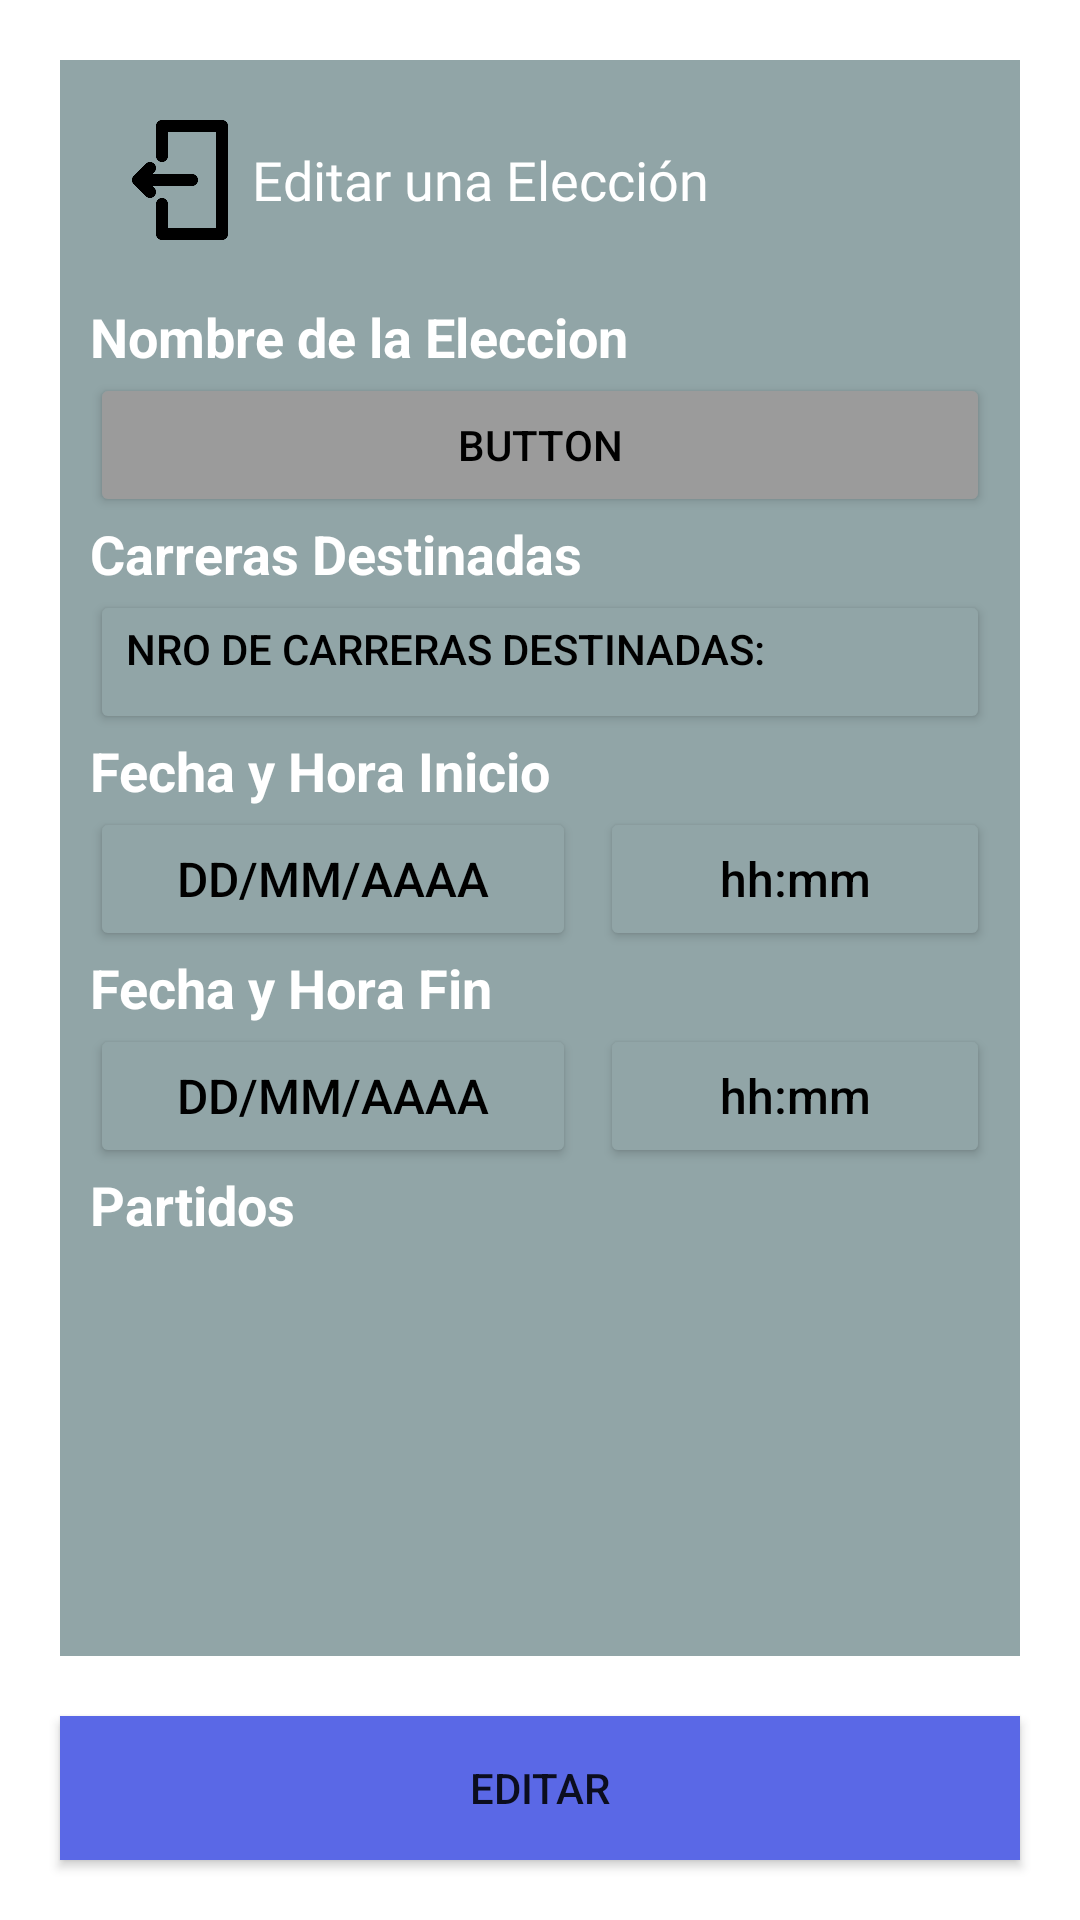

Write the Android layout XML for this screen, with the resource values it uses.
<!-- AndroidManifest.xml: application theme Theme.Loggin_elecciones -->
<!-- res/layout/activity_editar_eleccion_administrador.xml -->
<?xml version="1.0" encoding="utf-8"?>
<androidx.constraintlayout.widget.ConstraintLayout xmlns:android="http://schemas.android.com/apk/res/android"
    xmlns:app="http://schemas.android.com/apk/res-auto"
    xmlns:tools="http://schemas.android.com/tools"
    android:id="@+id/main"
    android:layout_width="match_parent"
    android:layout_height="match_parent"
    tools:context=".editar_eleccion_Administrador">

    <LinearLayout
        android:id="@+id/Contenedor"
        android:layout_width="0dp"
        android:layout_height="0dp"
        android:layout_margin="20dp"
        android:background="#91A5A7"
        android:orientation="vertical"
        app:layout_constraintBottom_toTopOf="@+id/botonEleccion_editar"
        app:layout_constraintEnd_toEndOf="parent"
        app:layout_constraintStart_toStartOf="parent"
        app:layout_constraintTop_toTopOf="parent">

        

        <LinearLayout
            android:layout_width="match_parent"
            android:layout_height="wrap_content"
            android:gravity="center">

            <RelativeLayout
                android:layout_width="match_parent"
                android:layout_height="wrap_content"
                android:padding="16dp">

                <ImageButton
                    android:id="@+id/volver"
                    android:layout_width="48dp"
                    android:layout_height="48dp"
                    android:layout_alignParentStart="true"
                    android:layout_centerVertical="true"
                    android:background="?attr/selectableItemBackgroundBorderless"
                    android:contentDescription="Volver"
                    android:scaleType="fitCenter"
                    android:src="@drawable/volver" />

                <TextView
                    android:id="@+id/Titulo"
                    android:layout_width="wrap_content"
                    android:layout_height="wrap_content"
                    android:layout_centerVertical="true"
                    android:layout_toEndOf="@id/volver"
                    android:fontFamily="@font/public_sans_bold"
                    android:gravity="center"
                    android:text="Editar una Elección"
                    android:textColor="@color/white"
                    android:textSize="18sp" />
            </RelativeLayout>

        </LinearLayout>

        

        <LinearLayout
            android:id="@+id/Editar_Eleccion"
            android:layout_width="match_parent"
            android:layout_height="match_parent"
            android:layout_marginStart="10dp"
            android:layout_marginEnd="10dp"
            android:layout_weight="1"
            android:backgroundTint="#91A5A7"
            android:orientation="vertical"
            android:paddingBottom="16sp"
            android:visibility="visible">

            <TextView
                android:id="@+id/nombre_tipoEleccion_editar"
                android:layout_width="match_parent"
                android:layout_height="wrap_content"
                android:text="Nombre de la Eleccion"
                android:textColor="@color/white"
                android:textSize="18sp"
                android:textStyle="bold" />


            <Button
                android:id="@+id/tipoEleccion_editar"
                android:layout_width="match_parent"
                android:layout_height="wrap_content"
                android:backgroundTint="@color/default_gris"
                android:textColor="@color/black"
                android:text="Button" />

            <TextView
                android:id="@+id/textViewCarrerasDestinadas_editar"
                android:layout_width="match_parent"
                android:layout_height="wrap_content"
                android:text="Carreras Destinadas"
                android:textColor="@color/white"
                android:textSize="18sp"
                android:textStyle="bold" />


            <Button
                android:id="@+id/BotonCarrerasDestinadas_editar"
                android:layout_width="match_parent"
                android:layout_height="wrap_content"
                android:backgroundTint="#91A5A7"
                android:textColor="@color/black"
                android:gravity="start"
                android:text="Nro de Carreras destinadas: " />

            <TextView
                android:id="@+id/textView_fechaInicio_editar"
                android:layout_width="match_parent"
                android:layout_height="wrap_content"
                android:text="Fecha y Hora Inicio"
                android:textColor="@color/white"
                android:textSize="18sp"
                android:textStyle="bold" />

            <LinearLayout
                android:layout_width="match_parent"
                android:layout_height="wrap_content"
                android:gravity="center_vertical"

                android:orientation="horizontal">

                
                <Button
                    android:id="@+id/button_fecha_inicio_editar"
                    android:layout_width="wrap_content"
                    android:layout_height="wrap_content"
                    android:layout_marginEnd="8dp"
                    android:layout_weight="1"
                    android:backgroundTint="#91A5A7"
                    android:gravity="center"
                    android:padding="8dp"
                    android:text="dd/mm/aaaa"
                    android:textColor="@color/black"
                    android:textSize="16sp" />

                
                <Button
                    android:id="@+id/button_timepicker_inicio_editar"
                    android:layout_width="wrap_content"
                    android:layout_height="wrap_content"
                    android:layout_weight="1"
                    android:backgroundTint="#91A5A7"
                    android:gravity="center"
                    android:hint="hh:mm"
                    android:padding="8dp"
                    android:textColor="@color/black"
                    android:textColorHint="@color/black"
                    android:textSize="16sp" />

                

            </LinearLayout>

            <TextView
                android:id="@+id/textView8_EDITAR"
                android:layout_width="match_parent"
                android:layout_height="wrap_content"
                android:text="Fecha y Hora Fin"
                android:textColor="@color/white"
                android:textSize="18sp"
                android:textStyle="bold" />


            <LinearLayout
                android:layout_width="match_parent"
                android:layout_height="wrap_content"
                android:gravity="center_vertical"
                android:orientation="horizontal">
                
                <Button
                    android:id="@+id/button_fecha_fin_editar"
                    android:layout_width="wrap_content"
                    android:layout_height="wrap_content"
                    android:layout_marginEnd="8dp"
                    android:layout_weight="1"
                    android:backgroundTint="#91A5A7"
                    android:gravity="center"
                    android:padding="8dp"
                    android:text="dd/mm/aaaa"
                    android:textColor="@color/black"
                    android:textSize="16sp" />

                
                <Button
                    android:id="@+id/button_timepicker_fin_editar"
                    android:layout_width="wrap_content"
                    android:layout_height="wrap_content"
                    android:layout_weight="1"
                    android:backgroundTint="#91A5A7"
                    android:gravity="center"
                    android:hint="hh:mm"
                    android:padding="8dp"
                    android:textColor="@color/white"
                    android:textColorHint="@color/black"
                    android:textSize="16sp" />

            </LinearLayout>

            <LinearLayout
                android:layout_width="match_parent"
                android:layout_height="wrap_content"
                android:orientation="horizontal">

                <TextView
                    android:id="@+id/textView9_editar"
                    android:layout_width="wrap_content"
                    android:layout_height="wrap_content"
                    android:layout_weight="1"
                    android:text="Partidos"
                    android:textColor="@color/white"
                    android:textSize="18sp"
                    android:textStyle="bold" />

                <ImageView
                    android:id="@+id/añadirPartido_editar"
                    android:layout_width="wrap_content"
                    android:layout_height="wrap_content"
                    android:layout_weight="1"
                    app:srcCompat="@drawable/add_box" />

            </LinearLayout>

            <androidx.recyclerview.widget.RecyclerView
                android:id="@+id/lista_de_partidos_añadidos_editar"
                android:layout_width="match_parent"
                android:layout_height="match_parent"

                android:background="#00000000" />

        </LinearLayout>

    </LinearLayout>

    <Button
        android:id="@+id/botonEleccion_editar"
        android:layout_width="match_parent"
        android:layout_height="wrap_content"
        android:layout_margin="20dp"
        android:background="#5A68E6"
        android:text="EDITAR"
        app:layout_constraintBottom_toBottomOf="parent"
        app:layout_constraintEnd_toEndOf="parent"
        app:layout_constraintStart_toStartOf="parent" />

</androidx.constraintlayout.widget.ConstraintLayout>
<!-- resources referenced by this layout -->
<resources>
  <color name="black">#FF000000</color>
  <color name="default_gris">#9B9B9B</color>
  <color name="white">#FFFFFFFF</color>
  <!-- drawable volver: png bitmap (drawable, 12598 bytes) -->
  <style name="Theme.Loggin_elecciones" parent="Theme.MaterialComponents.DayNight.NoActionBar">
          
          <item name="colorPrimary">@color/your_primary_color</item>  
          <item name="colorPrimaryVariant">@color/your_primary_variant_color</item>
          <item name="colorOnPrimary">@color/your_on_primary_color</item>
          <item name="colorSecondary">@color/your_secondary_color</item>
          <item name="colorOnSecondary">@color/your_on_secondary_color</item>
          <item name="android:windowBackground">@color/your_background_color</item>
          <item name="android:windowFullscreen">false</item>
          <item name="android:statusBarColor">@color/white</item>
          <item name="android:windowLightStatusBar">true</item>
      </style>
  <color name="your_primary_color">#6200EE</color>
  <color name="your_primary_variant_color">#3700B3</color>
  <color name="your_on_primary_color">#FFFFFF</color>
  <color name="your_secondary_color">#03DAC5</color>
  <color name="your_on_secondary_color">#000000</color>
  <color name="your_background_color">#FFFFFF</color>
</resources>
